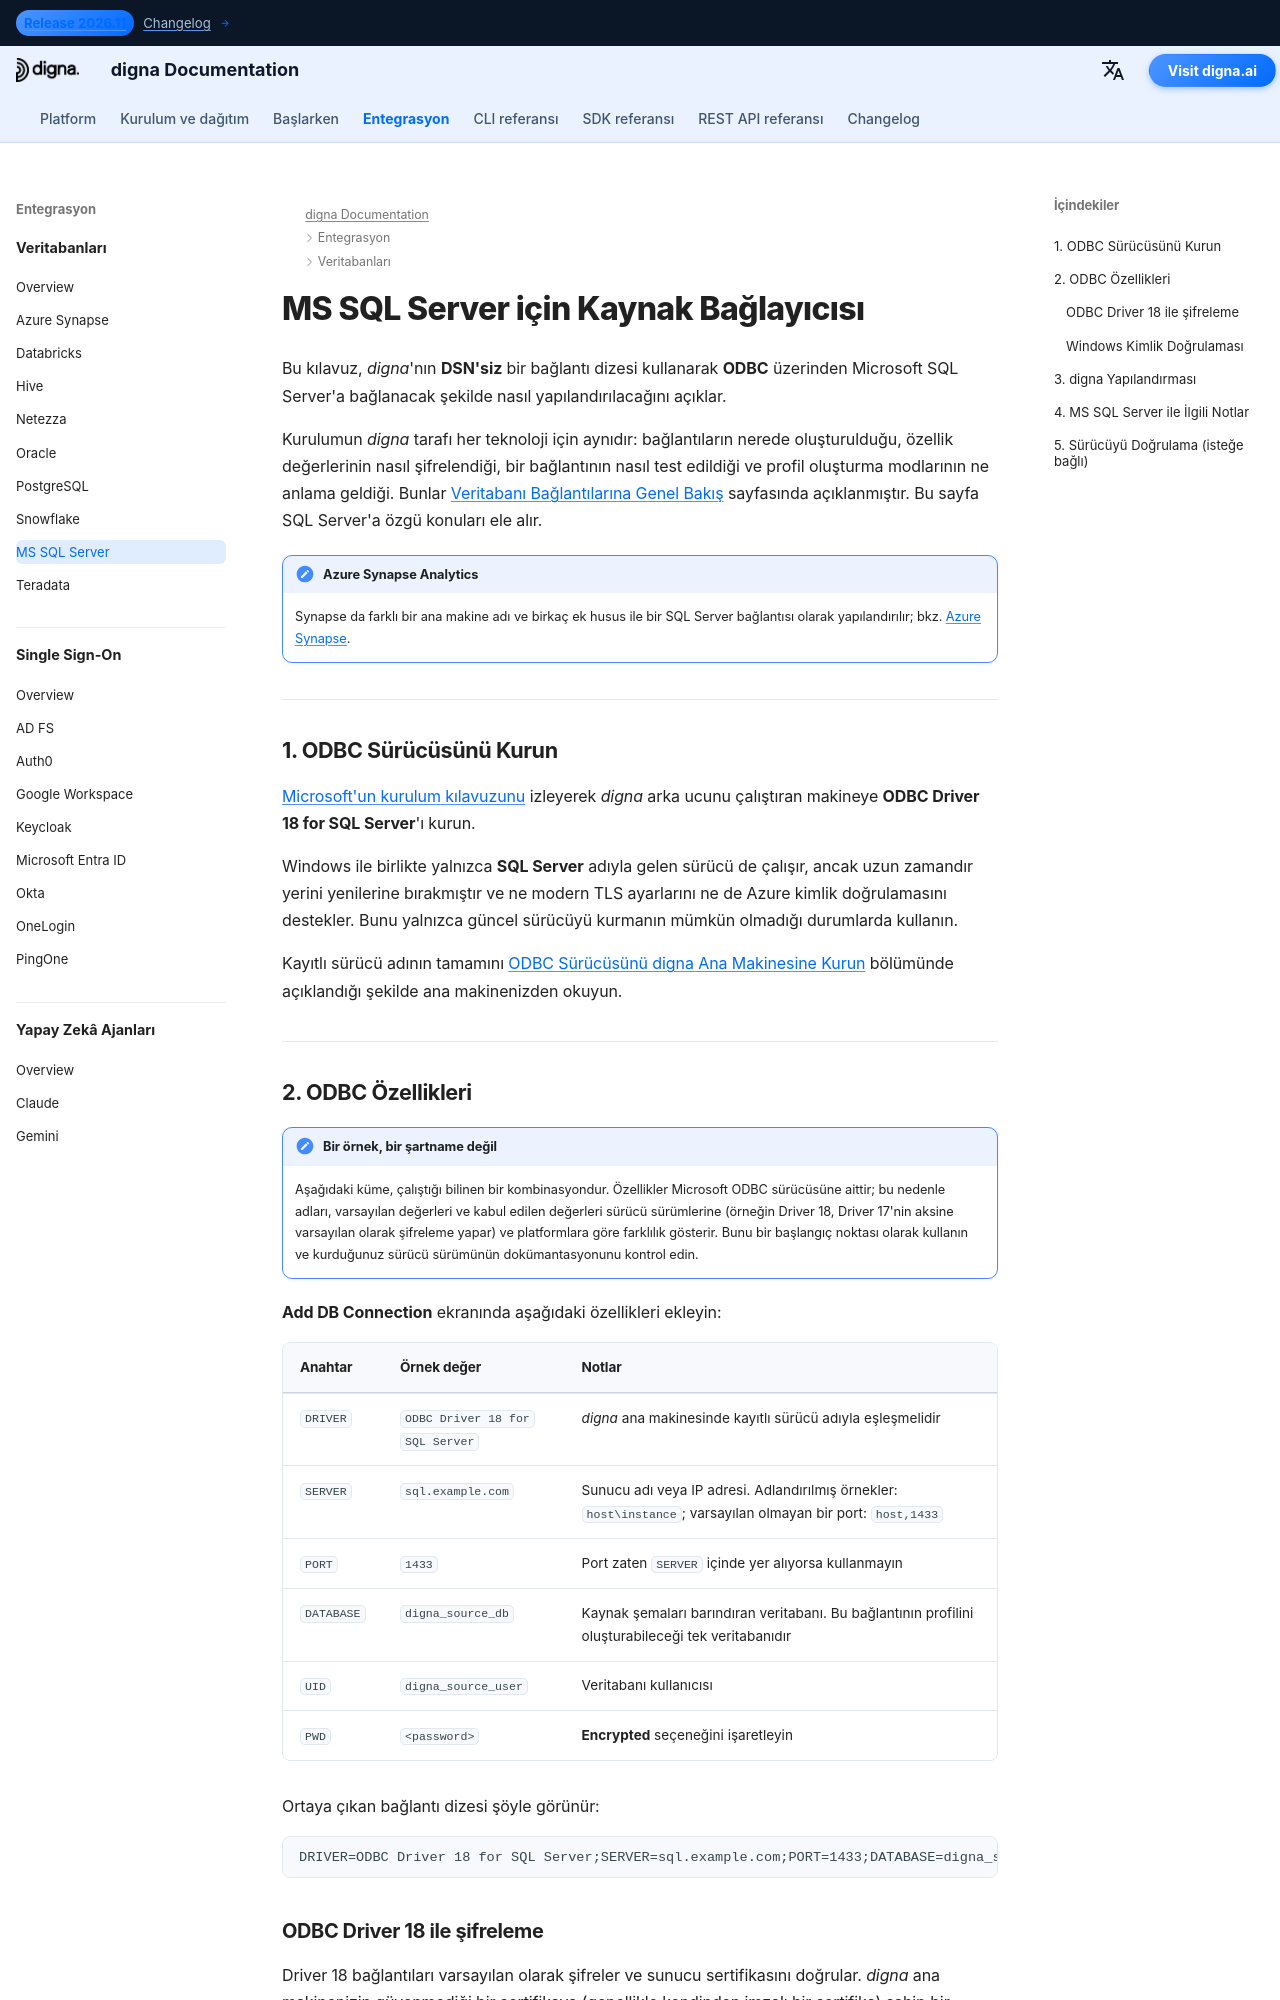

repository: dignaai/digna-docs · page: tr/databases/sqlserver_connector_guide/index.html · generator: mkdocs

---
title: MS SQL Server Bağlayıcısı – Veritabanı Entegrasyonu | digna Dokümantasyonu
description: digna'yı DSN'siz bir bağlantı dizesiyle ODBC üzerinden Microsoft SQL Server'a bağlanacak şekilde yapılandırın. Microsoft ODBC sürücüsünü, gerekli ODBC özelliklerini, şifreleme ayarlarını ve digna tarafındaki bağlantı ayarlarını kapsar.
image: /assets/logo_square.png
---


# MS SQL Server için Kaynak Bağlayıcısı

Bu kılavuz, *digna*'nın **DSN'siz** bir bağlantı dizesi kullanarak **ODBC** üzerinden
Microsoft SQL Server'a bağlanacak şekilde nasıl yapılandırılacağını açıklar.

Kurulumun *digna* tarafı her teknoloji için aynıdır: bağlantıların nerede oluşturulduğu,
özellik değerlerinin nasıl şifrelendiği, bir bağlantının nasıl test edildiği ve profil oluşturma
modlarının ne anlama geldiği. Bunlar [Veritabanı Bağlantılarına Genel Bakış](overview.md)
sayfasında açıklanmıştır. Bu sayfa SQL Server'a özgü konuları ele alır.

!!! note "Azure Synapse Analytics"

    Synapse da farklı bir ana makine adı ve birkaç ek husus ile bir SQL Server bağlantısı olarak
    yapılandırılır; bkz. [Azure Synapse](azure_synapse_connector_guide.md).

---

## 1. ODBC Sürücüsünü Kurun {: #1-install-the-odbc-driver }

[Microsoft'un kurulum kılavuzunu](https://learn.microsoft.com/sql/connect/odbc/download-odbc-driver-for-sql-server)
izleyerek *digna* arka ucunu çalıştıran makineye **ODBC Driver 18 for SQL Server**'ı kurun.

Windows ile birlikte yalnızca **SQL Server** adıyla gelen sürücü de çalışır, ancak uzun
zamandır yerini yenilerine bırakmıştır ve ne modern TLS ayarlarını ne de Azure kimlik
doğrulamasını destekler. Bunu yalnızca güncel sürücüyü kurmanın mümkün olmadığı durumlarda
kullanın.

Kayıtlı sürücü adının tamamını
[ODBC Sürücüsünü digna Ana Makinesine Kurun](overview.md#install-the-driver) bölümünde
açıklandığı şekilde ana makinenizden okuyun.

---
